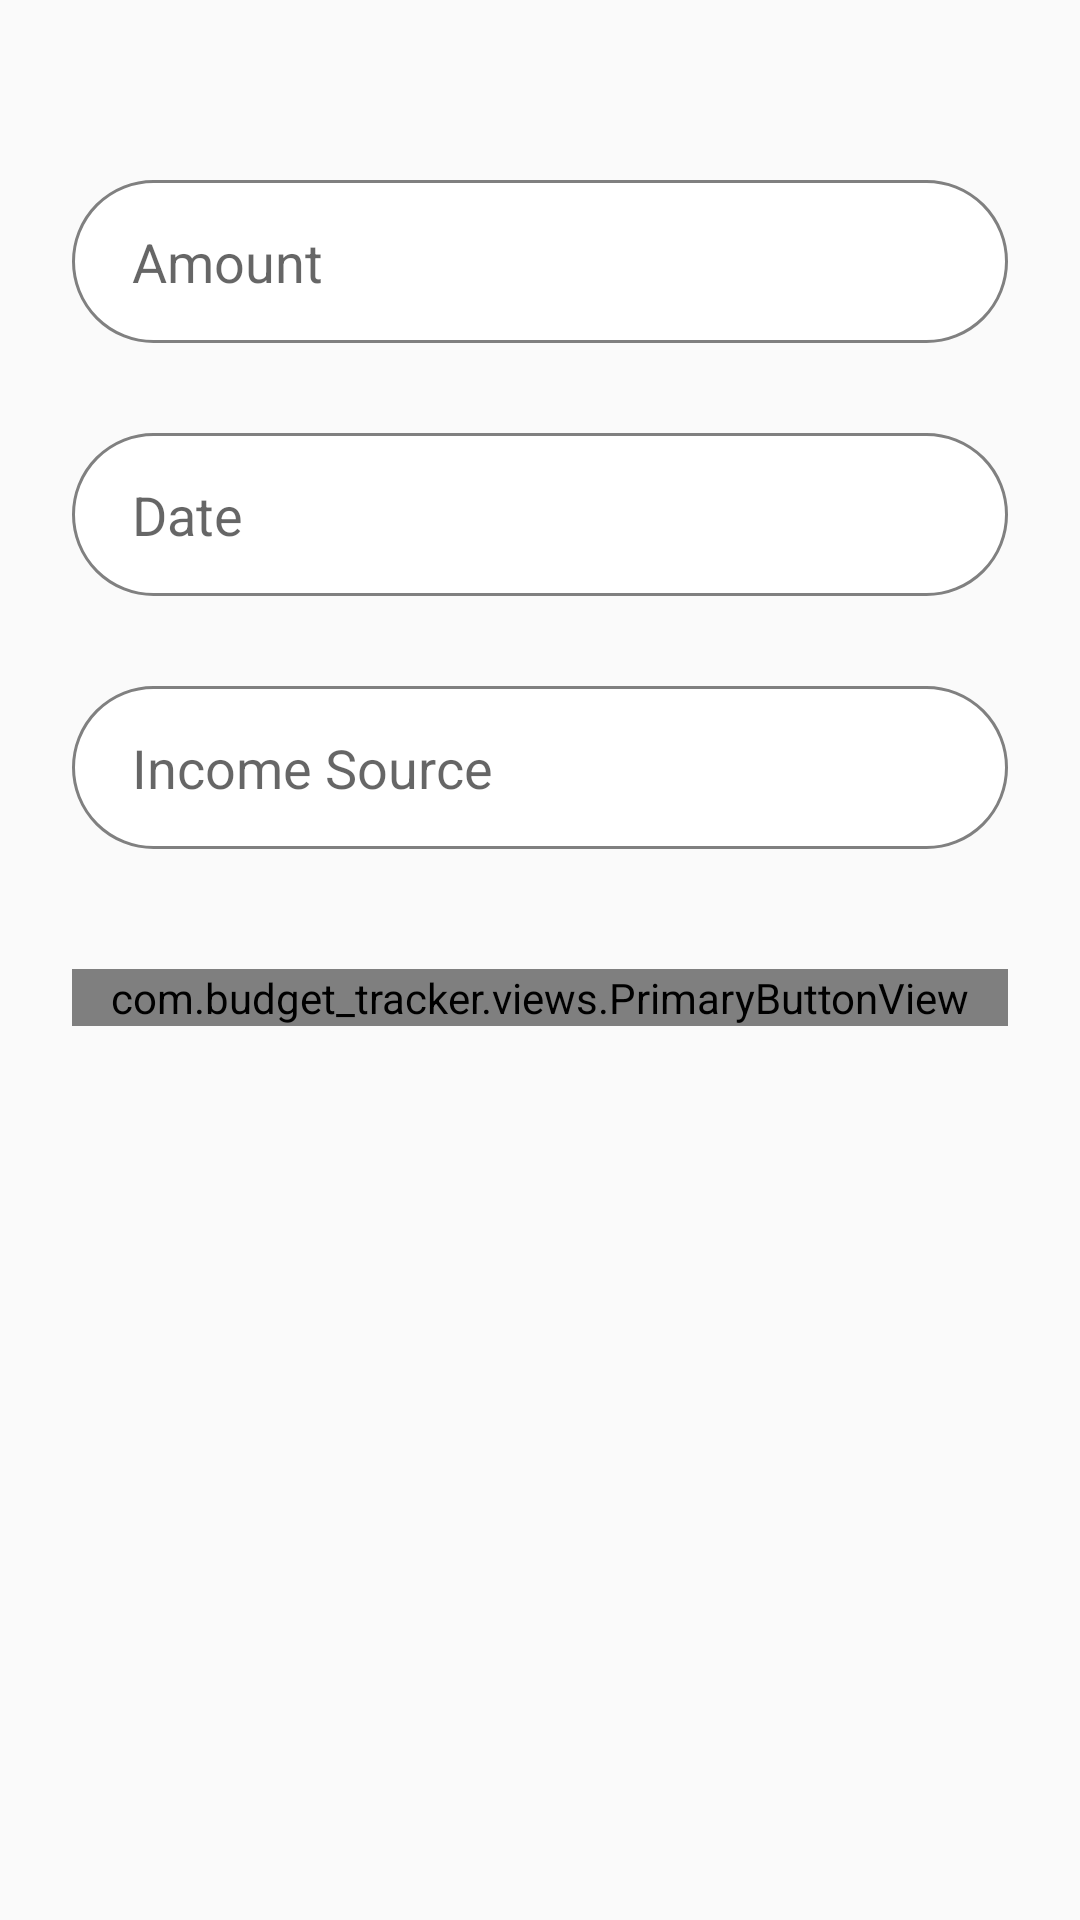

Write the Android layout XML for this screen, with the resource values it uses.
<!-- AndroidManifest.xml: application theme Theme.RecipeApp -->
<!-- res/layout/fragment_add_income.xml -->
<?xml version="1.0" encoding="utf-8"?>
<androidx.constraintlayout.widget.ConstraintLayout
    xmlns:android="http://schemas.android.com/apk/res/android"
    android:layout_width="match_parent"
    android:layout_height="match_parent"
    xmlns:app="http://schemas.android.com/apk/res-auto">
    <include
        layout="@layout/toolbar_placeholder"/>

    <androidx.core.widget.NestedScrollView
        android:layout_width="match_parent"
        android:layout_height="0dp"
        app:layout_constraintStart_toStartOf="parent"
        app:layout_constraintEnd_toEndOf="parent"
        app:layout_constraintTop_toBottomOf="@+id/fl_toolbar_frame"
        app:layout_constraintBottom_toBottomOf="parent">
        <LinearLayout
            android:layout_width="match_parent"
            android:layout_height="wrap_content"
            android:orientation="vertical"
            android:layout_marginTop="30dp"
            android:layout_marginStart="24dp"
            android:layout_marginEnd="24dp"
            android:layout_marginBottom="30dp">


            <EditText
                android:id="@+id/amount_et"
                android:layout_width="match_parent"
                android:layout_height="wrap_content"
                android:layout_marginTop="30dp"
                android:background="@drawable/edit_text_rounded_corner_bg"
                android:paddingTop="15dp"
                android:paddingBottom="15dp"
                android:paddingStart="20dp"
                android:paddingEnd="20dp"
                android:hint="Amount"
                android:inputType="numberDecimal"/>

            <EditText
                android:id="@+id/date_et"
                android:layout_width="match_parent"
                android:layout_height="wrap_content"
                android:layout_marginTop="30dp"
                android:background="@drawable/edit_text_rounded_corner_bg"
                android:paddingTop="15dp"
                android:paddingBottom="15dp"
                android:paddingStart="20dp"
                android:paddingEnd="20dp"
                android:inputType="date"
                android:clickable="false"
                android:cursorVisible="false"
                android:focusable="false"
                android:focusableInTouchMode="false"
                android:hint="Date"/>

            <EditText
                android:id="@+id/source_type_et"
                android:layout_width="match_parent"
                android:layout_height="wrap_content"
                android:layout_marginTop="30dp"
                android:background="@drawable/edit_text_rounded_corner_bg"
                android:paddingTop="15dp"
                android:paddingBottom="15dp"
                android:paddingStart="20dp"
                android:paddingEnd="20dp"
                android:inputType="text"
                android:hint="Income Source"/>


            <com.budget_tracker.views.PrimaryButtonView
                android:id="@+id/v_add_income"
                android:layout_width="match_parent"
                android:layout_height="wrap_content"
                android:layout_marginTop="40dp"/>

        </LinearLayout>
    </androidx.core.widget.NestedScrollView>

</androidx.constraintlayout.widget.ConstraintLayout>
<!-- res/layout/toolbar_placeholder.xml (included above) -->
<?xml version="1.0" encoding="utf-8"?>
<FrameLayout xmlns:android="http://schemas.android.com/apk/res/android"
    xmlns:app="http://schemas.android.com/apk/res-auto"
    android:layout_width="match_parent"
    android:layout_height="wrap_content"
    android:id="@+id/fl_toolbar_frame"
    app:layout_constraintLeft_toLeftOf="parent"
    app:layout_constraintRight_toRightOf="parent"
    app:layout_constraintTop_toTopOf="parent"
    app:layout_constraintHorizontal_bias="0.0"
    android:background="@color/white">

</FrameLayout>
<!-- resources referenced by this layout -->
<resources>
  <color name="white">#FFFFFFFF</color>
  <!-- drawable edit_text_rounded_corner_bg (drawable) -->
  <?xml version="1.0" encoding="utf-8"?>
  <shape xmlns:android="http://schemas.android.com/apk/res/android"
      android:shape="rectangle"
      >
      <solid android:color="#FFFFFF" />
      <stroke android:color="@color/grey"
          android:width="1dp"/>
      <corners
          android:radius="30dp" />
  </shape>
  <style name="Theme.RecipeApp" parent="Theme.AppCompat.Light.DarkActionBar">
          
          <item name="colorPrimary">@color/light_black</item>
          <item name="colorPrimaryDark">@color/black</item>
          <item name="colorAccent">@color/light_black</item>
          
      </style>
  <color name="grey">#808080</color>
  <color name="light_black">#2E2E2E</color>
  <color name="black">#FF000000</color>
</resources>
